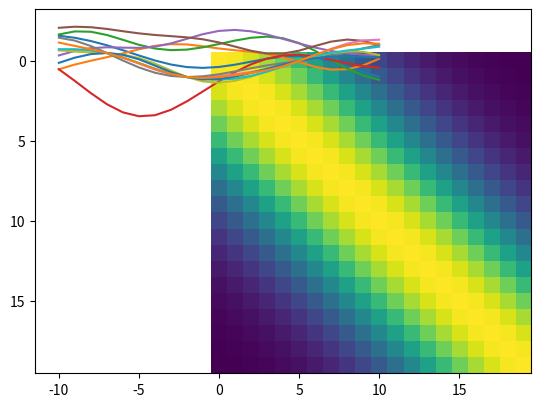

Generate this figure with matplotlib:
import numpy as np
import matplotlib.pyplot as plt


class Shape:
    def __init__(self, name, side_lengths):
        self.side_lengths = np.array(side_lengths)
        self.name = name

    def perimeter(self):
        return sum(self.side_lengths)

    def increase(self):
        print(f"You increase the sides of the {self.name} by 1.")
        self.side_lengths = self.side_lengths + 1


# Create shape
new_shape = Shape('baby_triangle', [1, 1, 1])
print(new_shape.name)
print(new_shape.side_lengths)

# Find its original perimeter and the new one after increasing the side lengths
print(new_shape.perimeter())
new_shape.increase()
print(new_shape.perimeter())


class Kernel:
    """
    A class used to define a specific Gaussian Kernel.

    ...

    Attributes
    ----------
    l : float
        length parameter
    sigma: float
        variance parameter
    X1 : list
        first input vector
    X2 : list
        second input vector

    Methods
    -------
    covariance()
        computes the covariance matrix using the gaussian covariance function
    """

    def __init__(self, l, sigma, X1, X2):
        self.X1 = np.array(X1).reshape(-1, 1)  # convert to numpy column vector
        self.X2 = np.array(X2).reshape(-1, 1)
        self.l = l
        self.sigma = sigma

    def covariance(self):
        n1 = self.X1.shape[0]
        n2 = self.X2.shape[0]
        cov = np.zeros(shape=(n1, n2))

        for i in range(0, n1):
            for j in range(0, n2):
                cov[i, j] = (self.sigma ** 2 * np.exp(
                    -0.5 * np.linalg.norm(self.X1[i, :] - self.X2[j, :]) ** 2 / (self.l ** 2)))
        return cov


test_kernel = Kernel(6, 1, np.linspace(-10, 10, 20), np.linspace(-10, 10, 20))
test_kernel.covariance()

plt.clf()
plt.imshow(test_kernel.covariance())
plt.show()


class Gp:
    """
    A class for working with Gaussian Processes.

    ...

    Attributes
    ----------
    x_new: list
        values used as test inputs (the range of interest)
    kernel: Kernel
        a kernel object
    n_samples: int
        samples to be drawn
    samples:
        samples drawn from a multivariate normal based on the mean and covariance
    mu:
        mean of the normal distribution used to obtain samples

    Methods
    -------
    get_samples():
        draws samples from a multivariate normal
    train(x_train, y_train):
        updates the mean and covariance and draws new samples
    plot():
        create a line plot of the current samples
    """

    def __init__(self, x_new, kernel, n_samples, samples=None, mu=None):
        self.x_new = x_new
        self.kernel = kernel
        self.n_samples = n_samples
        self.samples = [] if samples is None else samples
        self.mu = np.zeros(shape=(1, x_new.shape[0])).ravel() if samples is None else mu

    def get_samples(self):
        n = self.x_new.shape[0]
        current_kernel = Kernel(self.kernel.l, self.kernel.sigma, self.x_new, self.x_new)
        current_covariance = current_kernel.covariance()
        self.samples = np.zeros(shape=(n, self.n_samples))
        for i in range(0, self.n_samples):
            self.samples[:, i] = np.random.multivariate_normal(self.mu, current_covariance)

    def train(self, x_train, y_train):
        k_11 = Kernel(self.kernel.l, self.kernel.sigma, x_train, x_train)
        k_12 = Kernel(self.kernel.l, self.kernel.sigma, x_train, self.x_new)
        k_22 = Kernel(self.kernel.l, self.kernel.sigma, self.x_new, self.x_new)
        sigma_11 = k_11.covariance()
        sigma_22 = k_22.covariance()
        sigma_12 = k_12.covariance()
        # cov = sigma_22 - np.matmul(np.matmul(sigma_12.transpose(),
        #                                             np.linalg.inv(sigma_11)), sigma_12)
        cov = sigma_22 - sigma_12.transpose().dot(np.linalg.inv(sigma_11)).dot(sigma_12)
        self.mu = np.matmul(np.matmul(sigma_12.transpose(), np.linalg.inv(sigma_11)), y_train)
        n = self.x_new.shape[0]
        self.samples = np.zeros(shape=(n, self.n_samples))
        print(cov)
        print(self.n_samples)
        for i in range(0, self.n_samples):
            self.samples[:, i] = np.random.multivariate_normal(self.mu.ravel(), cov)
            print(self.samples[:, i])
        # return self.samples

    def plot(self):
        for i in range(0, self.n_samples):
            plt.plot(self.x_new, self.samples[:, i])
        plt.show()


x = np.linspace(-10, 10, 21)
init_kernel = Kernel(4, 1, x, x)
gp = Gp(x, init_kernel, 6)
gp.get_samples()
gp.plot()

## train
x_train = [-7, -2, 5]
y_train = [-0.5, 1, 0]
gp.train(x_train, y_train)

gp.plot()

